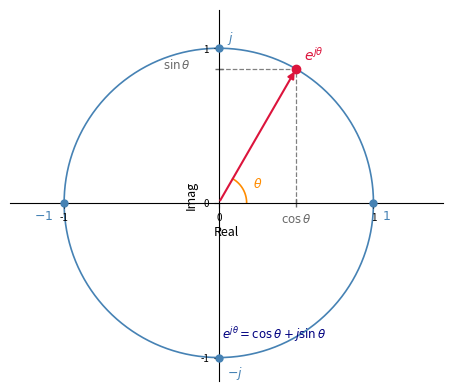

This chart was generated by the following Python code: (Note: this script raises an exception after producing the figure.)
import matplotlib
matplotlib.use('Agg')
import matplotlib.pyplot as plt
import numpy as np

fig, ax = plt.subplots(figsize=(4.4, 4.4))

# Unit circle
theta_full = np.linspace(0, 2 * np.pi, 300)
ax.plot(np.cos(theta_full), np.sin(theta_full), color="steelblue", lw=1.2, zorder=1)

# Angle theta = pi/3
theta = np.pi / 3
cos_t = np.cos(theta)
sin_t = np.sin(theta)

# Radius vector
ax.annotate("", xy=(cos_t, sin_t), xytext=(0, 0),
            arrowprops=dict(arrowstyle="-|>", color="crimson", lw=1.5))

# Dashed projections
ax.plot([cos_t, cos_t], [0, sin_t], color="gray", lw=0.9, ls="--")
ax.plot([0, cos_t], [sin_t, sin_t], color="gray", lw=0.9, ls="--")

# Special points on unit circle
special = {
    0:        (1,  0,  "$1$",         (6, -12)),
    np.pi/2:  (0,  1,  "$j$",         (6,   5)),
    np.pi:    (-1, 0,  "$-1$",        (-22, -12)),
    3*np.pi/2:(0, -1,  "$-j$",        (6,  -14)),
}
for ang, (rx, ry, lbl, off) in special.items():
    ax.plot(rx, ry, "o", color="steelblue", ms=5, zorder=3)
    ax.annotate(lbl, xy=(rx, ry), xytext=off, textcoords="offset points",
                fontsize=9, color="steelblue")

# Main point e^{j theta}
ax.plot(cos_t, sin_t, "o", color="crimson", ms=6, zorder=4)
ax.annotate(r"$e^{j\theta}$", xy=(cos_t, sin_t),
            xytext=(6, 6), textcoords="offset points",
            fontsize=10, color="crimson")

# cos theta label on x-axis
ax.annotate(r"$\cos\theta$", xy=(cos_t, 0),
            xytext=(0, -14), textcoords="offset points",
            fontsize=8.5, ha="center", color="dimgray")
ax.plot(cos_t, 0, "|", color="dimgray", ms=6)

# sin theta label on y-axis
ax.annotate(r"$\sin\theta$", xy=(0, sin_t),
            xytext=(-30, 0), textcoords="offset points",
            fontsize=8.5, ha="center", color="dimgray")
ax.plot(0, sin_t, "_", color="dimgray", ms=6)

# Angle arc
arc_t = np.linspace(0, theta, 60)
ax.plot(0.18 * np.cos(arc_t), 0.18 * np.sin(arc_t), color="darkorange", lw=1.2)
ax.annotate(r"$\theta$", xy=(0.22, 0.10), fontsize=9, color="darkorange")

# Euler formula text (short, inside but not overlapping)
ax.text(0.02, -0.88, r"$e^{j\theta}=\cos\theta+j\sin\theta$",
        fontsize=8.5, color="navy", ha="left")

# Spines at origin
ax.spines["bottom"].set_position(("data", 0))
ax.spines["left"].set_position(("data", 0))
ax.spines["top"].set_color("none")
ax.spines["right"].set_color("none")

ax.set_xlabel("Real", fontsize=9, labelpad=2)
ax.set_ylabel("Imag", fontsize=9, labelpad=2, rotation=90)

ax.set_xlim(-1.35, 1.45)
ax.set_ylim(-1.15, 1.25)
ax.set_aspect("equal")
ax.tick_params(labelsize=7)
ax.set_xticks([-1, 0, 1])
ax.set_yticks([-1, 0, 1])

plt.tight_layout(pad=0.25)
plt.savefig(r"/Users/chenghaoxiang/.openclaw/workspace/tutor-openclaw-ui/generated/fig-1776783984670-81e86184.png", dpi=150, bbox_inches="tight")
